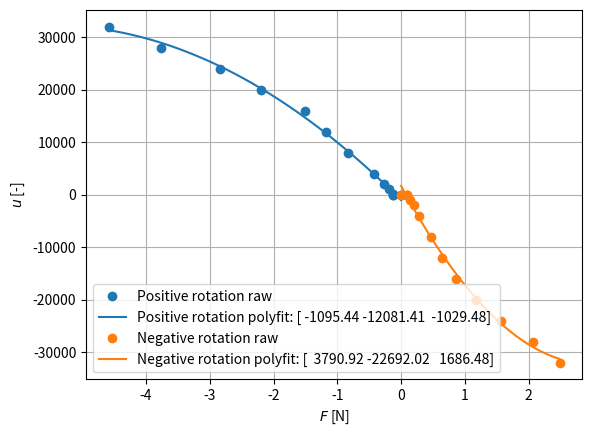
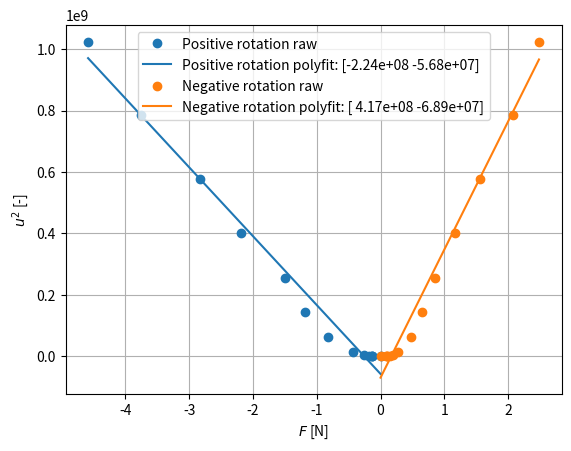
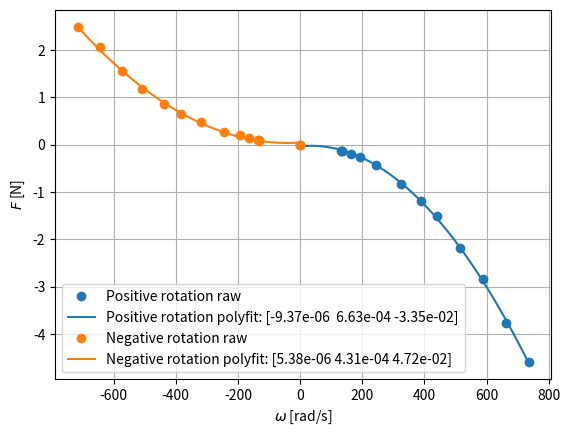
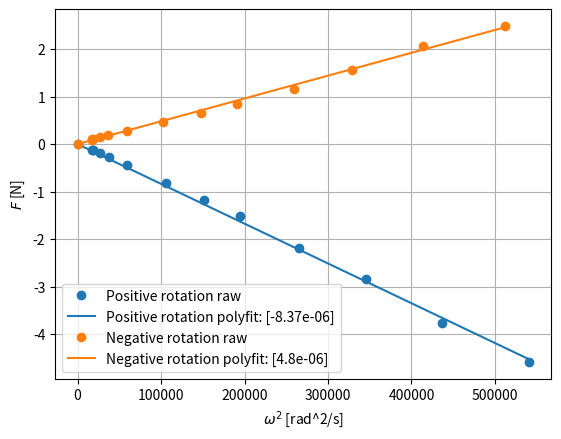
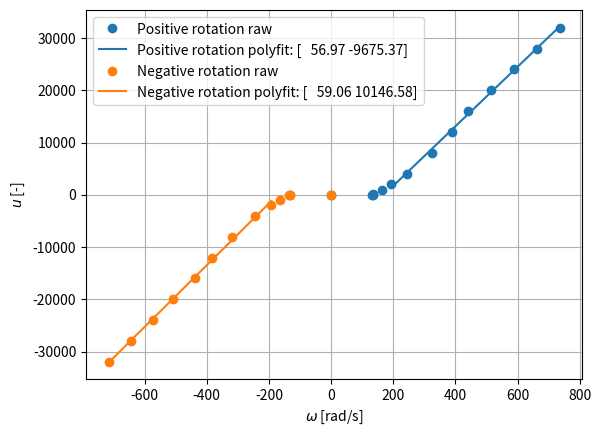
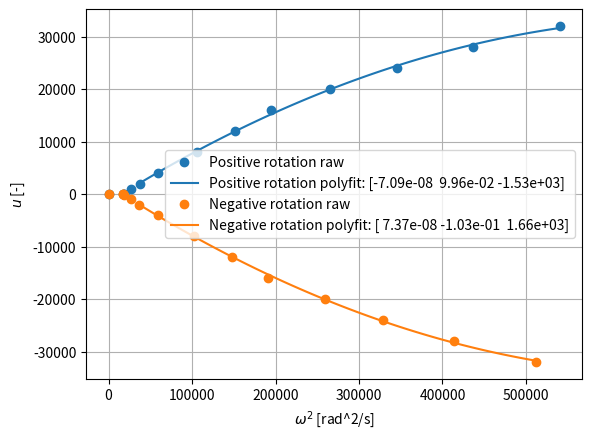

Write Python code to recreate these figures, in order.
from dataclasses import dataclass, field
from typing import List

import matplotlib.pyplot as plt
import numpy as np
from sympy import Matrix, symbols, pprint

FRAME_ARM_LENGTH = 0.23  # [m]
THRUST_2_TORQUE = 1 / 50  # Based on empirical relationship from master thesis.

GRAVITY = 9.82
RPM_2_RAD = 2 * np.pi / 60

UNITS = {
    'command': '-', 'ang_rate': 'rad/s', 'thrust': 'N',
    'command_sq': '-', 'ang_rate_sq': 'rad^2/s', 'thrust_sq': 'N^2'
}

MATH_SYMBOLS = {
    'command': 'u', 'ang_rate': '\\omega', 'thrust': 'F',
    'command_sq': 'u^2', 'ang_rate_sq': '\\omega^2', 'thrust_sq': 'F^2'
}

LABEL_STRING = '${}$ [{}]'


@dataclass
class Measurements:
    command: List[int] = field(default_factory=list)
    command_sq: List[int] = field(default_factory=list)

    ang_rate: List[int] = field(default_factory=list)
    ang_rate_sq: List[int] = field(default_factory=list)

    thrust: List[int] = field(default_factory=list)
    thrust_sq: List[int] = field(default_factory=list)


# command, rpm, thrust_g (z pointing down)
raw_pos_meas = [
    [0, 0, 0],
    [1, 1272, -13],
    [10, 1277, -13],
    [100, 1296, -13],
    [1000, 1576, -19],
    [2000, 1847, -27],
    [4000, 2334, -44],
    [8000, 3099, -84],
    [12000, 3712, -120],
    [16000, 4209, -153],
    [20000, 4920, -223],
    [24000, 5616, -289],
    [28000, 6312, -383],
    [32000, 7019, -467]
]

raw_neg_meas = [
    [0, 0, 0],
    [-1, -1268, 10],
    [-10, -1260, 9],
    [-100, -1290, 10],
    [-1000, -1556, 15],
    [-2000, -1833, 20],
    [-4000, -2323, 28],
    [-8000, -3054, 48],
    [-12000, -3666, 66],
    [-16000, -4178, 87],
    [-20000, -4866, 119],
    [-24000, -5479, 159],
    [-28000, -6140, 211],
    [-32000, -6835, 253],
]


def _parse_raw_measurements(raw_measurements) -> Measurements:
    measurements = Measurements()

    for raw_m in raw_measurements:
        command = raw_m[0]
        ang_rate = raw_m[1] * RPM_2_RAD
        thrust = raw_m[2] * GRAVITY * 0.001

        measurements.command.append(command)
        measurements.command_sq.append(command ** 2)

        measurements.ang_rate.append(ang_rate)
        measurements.ang_rate_sq.append(ang_rate ** 2)

        measurements.thrust.append(thrust)
        measurements.thrust_sq.append(thrust ** 2)

    return measurements


def _plot_with_polyfit(x, y, used_coefs, skip_first_n, label, color):
    n_eval = 100
    deg = len(used_coefs) - 1
    n_coefs = np.sum(used_coefs)

    xn = x[skip_first_n:]
    yn = y[skip_first_n:]
    Xn = np.zeros((len(xn), n_coefs))

    xp = np.linspace(min(xn), max(xn), n_eval)
    Xp = np.zeros((n_eval, n_coefs))

    for i, used_coef in enumerate(used_coefs):
        if used_coef:
            Xn[:, i] = np.array(xn) ** (deg - i)
            Xp[:, i] = xp ** (deg - i)

    coefs, _, _, _ = np.linalg.lstsq(Xn, yn, rcond=None)
    yp = Xp @ coefs

    coef_str = np.array2string(coefs, precision=2)

    plt.plot(x, y, 'o', label=label + ' raw', color=color)
    plt.plot(xp, yp, '-', label=label + ' polyfit: ' + coef_str, color=color)


def _plot_correlation(pos_meas, neg_meas, label_x, label_y, used_coefs, skip_first_n=0):
    x_pos = getattr(pos_meas, label_x)
    y_pos = getattr(pos_meas, label_y)

    x_neg = getattr(neg_meas, label_x)
    y_neg = getattr(neg_meas, label_y)

    plt.figure()

    _plot_with_polyfit(x_pos, y_pos, used_coefs, skip_first_n, 'Positive rotation', 'C0')
    _plot_with_polyfit(x_neg, y_neg, used_coefs, skip_first_n, 'Negative rotation', 'C1')

    plt.xlabel(LABEL_STRING.format(MATH_SYMBOLS[label_x], UNITS[label_x]))
    plt.ylabel(LABEL_STRING.format(MATH_SYMBOLS[label_y], UNITS[label_y]))
    plt.grid()
    plt.legend()


def _print_h_inverse():
    cf, cm, lx = symbols('cf cm, lx')
    H = Matrix([[-cf, -cf, -cf, -cf],
                [-lx * cf, -lx * cf, lx * cf, lx * cf],
                [lx * cf, -lx * cf, -lx * cf, lx * cf],
                [-cm, cm, -cm, cm]])

    print("H^-1 = ")
    pprint(H.inv())


def main():
    pos_meas = _parse_raw_measurements(raw_pos_meas)
    neg_meas = _parse_raw_measurements(raw_neg_meas)

    _print_h_inverse()

    _plot_correlation(pos_meas, neg_meas, 'thrust', 'command', used_coefs=[1, 1, 1])
    _plot_correlation(pos_meas, neg_meas, 'thrust', 'command_sq', used_coefs=[1, 1])

    _plot_correlation(pos_meas, neg_meas, 'ang_rate', 'thrust', used_coefs=[1, 1, 1])
    _plot_correlation(pos_meas, neg_meas, 'ang_rate_sq', 'thrust', used_coefs=[1, 0])

    _plot_correlation(pos_meas, neg_meas, 'ang_rate', 'command', used_coefs=[1, 1], skip_first_n=5)
    _plot_correlation(pos_meas, neg_meas, 'ang_rate_sq', 'command', used_coefs=[1, 1, 1], skip_first_n=5)

    plt.show()


if __name__ == "__main__":
    main()
